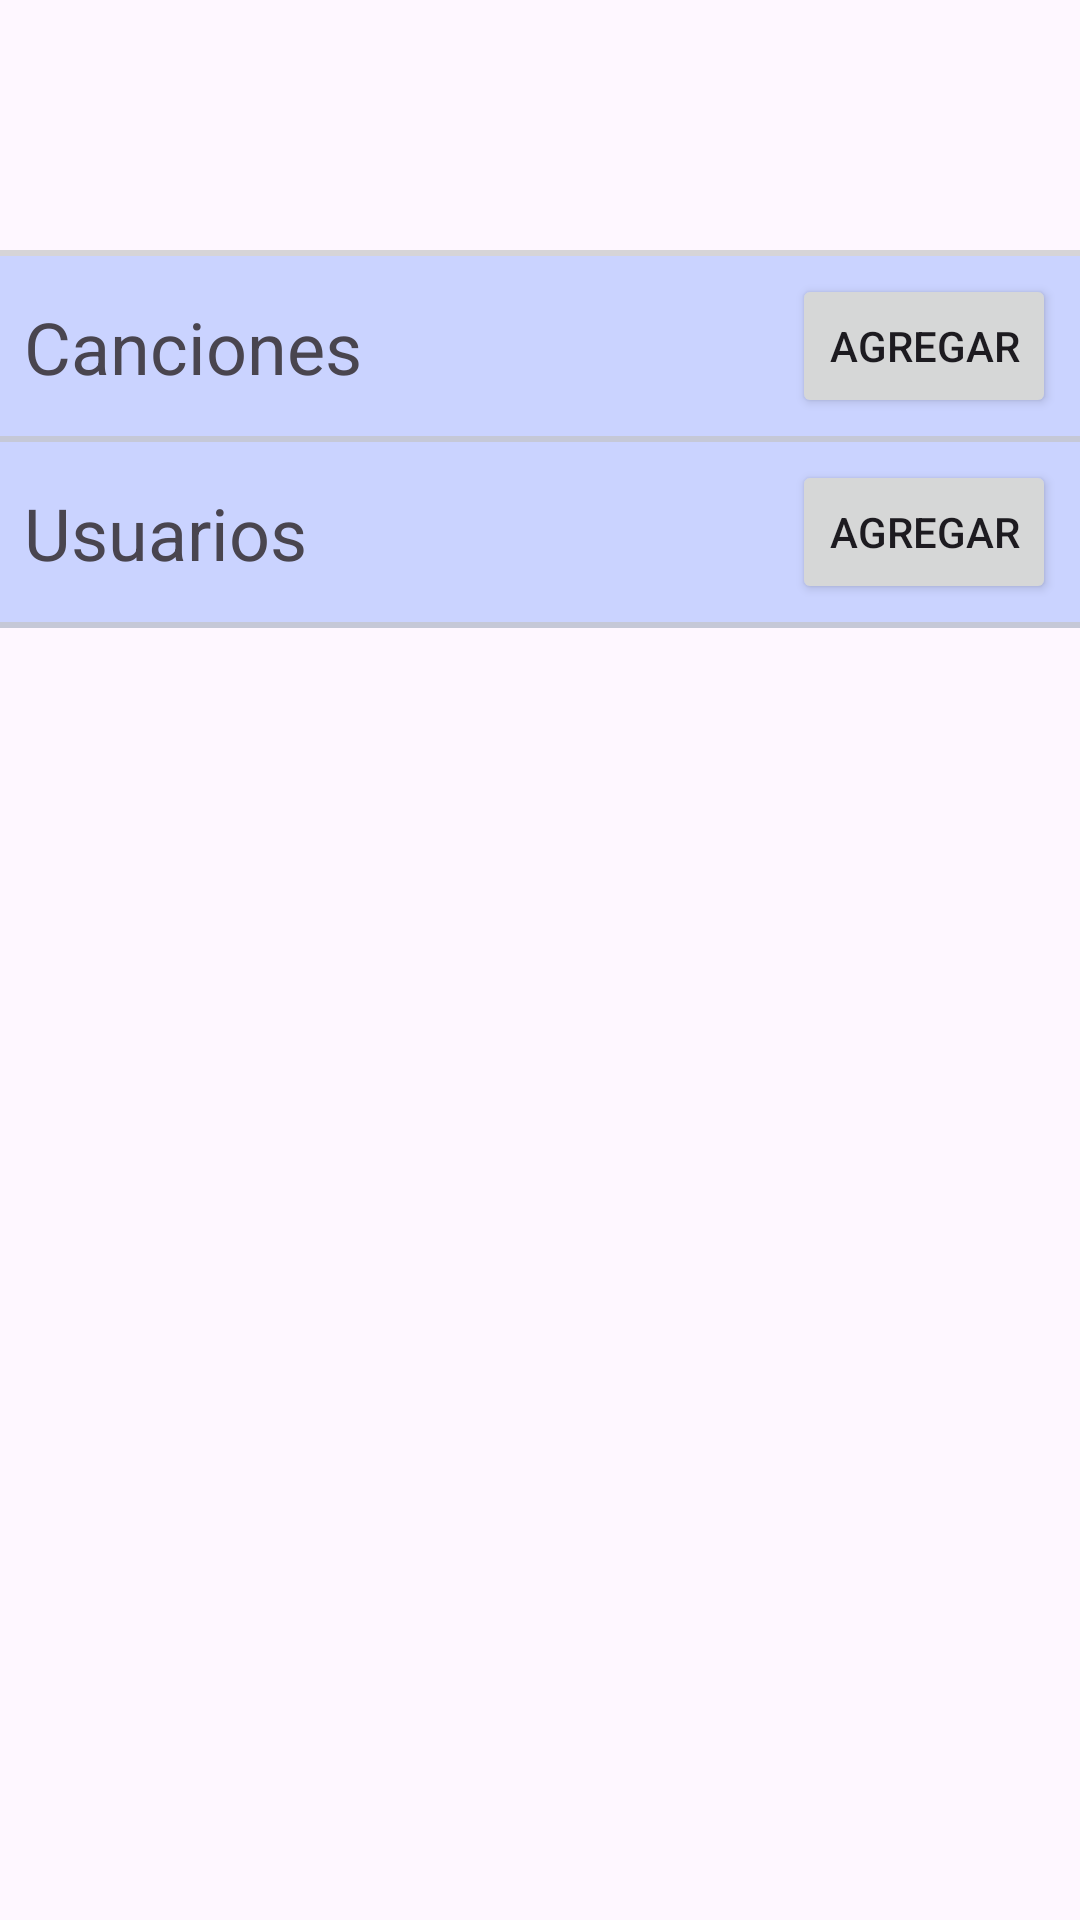

Android layout source for this screen:
<!-- AndroidManifest.xml: application theme Theme.Ensayos -->
<!-- res/layout/fragment_vergrupo_detalle.xml -->
<?xml version="1.0" encoding="utf-8"?>
<androidx.constraintlayout.widget.ConstraintLayout xmlns:android="http://schemas.android.com/apk/res/android"
    xmlns:app="http://schemas.android.com/apk/res-auto"
    xmlns:tools="http://schemas.android.com/tools"
    android:id="@+id/frameLayout"
    android:layout_width="match_parent"
    android:layout_height="match_parent"
    tools:context=".view.fragment.VergrupodetalleFragment" >

    <TextView
        android:id="@+id/lbNombre"
        android:layout_width="0dp"
        android:layout_height="wrap_content"
        android:layout_marginTop="16dp"
        android:textAlignment="center"

        android:textSize="24sp"
        android:textStyle="bold"
        app:layout_constraintEnd_toEndOf="parent"
        app:layout_constraintStart_toStartOf="parent"
        app:layout_constraintTop_toTopOf="parent"
        tools:text="Nombre Grupo" />

    <TextView
        android:id="@+id/lbDescripcion"
        android:layout_width="0dp"
        android:layout_height="wrap_content"
        android:layout_marginStart="8dp"
        android:layout_marginTop="8dp"
        android:layout_marginEnd="8dp"
        android:ems="10"
        android:gravity="start|top"
        android:inputType="textMultiLine|textNoSuggestions"
        android:textStyle="italic"
        app:layout_constraintEnd_toEndOf="parent"
        app:layout_constraintStart_toStartOf="parent"
        app:layout_constraintTop_toBottomOf="@+id/lbNombre"
        tools:text="Descripcion del grupo \n mmultilínea" />

    <ImageView
        android:id="@+id/separadorDetallesGrupo"
        android:layout_width="0dp"
        android:layout_height="2dp"
        android:layout_marginTop="8dp"
        android:src="@drawable/separador"
        app:layout_constraintEnd_toEndOf="parent"
        app:layout_constraintStart_toStartOf="parent"
        app:layout_constraintTop_toBottomOf="@+id/lbDescripcion" />

    <ScrollView
        android:id="@+id/scrollView"
        android:layout_width="0dp"
        android:layout_height="0dp"
        app:layout_constraintBottom_toBottomOf="parent"
        app:layout_constraintEnd_toEndOf="parent"
        app:layout_constraintStart_toStartOf="parent"
        app:layout_constraintTop_toBottomOf="@+id/separadorDetallesGrupo">

        <androidx.constraintlayout.widget.ConstraintLayout
            android:layout_width="match_parent"
            android:layout_height="wrap_content">

            <androidx.constraintlayout.widget.ConstraintLayout
                android:id="@+id/botoneraCanciones"
                android:layout_width="match_parent"
                android:layout_height="wrap_content"
                android:background="@color/celeste"
                app:layout_constraintTop_toTopOf="parent">

                <ImageView
                    android:id="@+id/separadorSuperiorCanciones"
                    android:layout_width="0dp"
                    android:layout_height="2dp"
                    android:src="@drawable/separador"
                    app:layout_constraintBottom_toBottomOf="parent"
                    app:layout_constraintEnd_toEndOf="parent"
                    app:layout_constraintStart_toStartOf="parent" />

                <Button
                    android:id="@+id/btnAgregarCancion"
                    android:layout_width="wrap_content"
                    android:layout_height="wrap_content"
                    android:layout_marginTop="6dp"
                    android:layout_marginEnd="8dp"
                    android:layout_marginBottom="8dp"
                    android:text="Agregar"
                    app:icon="@drawable/baseline_add_circle_outline_24"
                    app:layout_constraintBottom_toBottomOf="parent"
                    app:layout_constraintEnd_toEndOf="parent"
                    app:layout_constraintTop_toTopOf="parent" />

                <TextView
                    android:id="@+id/lbNotas"
                    android:layout_width="wrap_content"
                    android:layout_height="wrap_content"
                    android:layout_marginStart="8dp"
                    android:text="Canciones"
                    android:textSize="24sp"
                    app:layout_constraintBottom_toBottomOf="@+id/btnAgregarCancion"
                    app:layout_constraintStart_toStartOf="parent"
                    app:layout_constraintTop_toTopOf="@+id/btnAgregarCancion" />
            </androidx.constraintlayout.widget.ConstraintLayout>

            <androidx.recyclerview.widget.RecyclerView
                android:id="@+id/verCancionesRecycleView"
                android:layout_width="match_parent"
                android:layout_height="wrap_content"
                app:layout_constraintTop_toBottomOf="@+id/botoneraCanciones"
                tools:itemCount="3"
                tools:listitem="@layout/cancion_item">

            </androidx.recyclerview.widget.RecyclerView>


            <androidx.constraintlayout.widget.ConstraintLayout
                android:id="@+id/botoneraUsuarios"
                android:layout_width="match_parent"
                android:layout_height="wrap_content"
                android:background="@color/celeste"
                app:layout_constraintEnd_toEndOf="parent"
                app:layout_constraintHorizontal_bias="0.0"
                app:layout_constraintStart_toStartOf="parent"
                app:layout_constraintTop_toBottomOf="@+id/verCancionesRecycleView">

                <ImageView
                    android:id="@+id/separadorSuperiorUsuarios"
                    android:layout_width="0dp"
                    android:layout_height="2dp"
                    android:src="@drawable/separador"
                    app:layout_constraintBottom_toBottomOf="parent"
                    app:layout_constraintEnd_toEndOf="parent"
                    app:layout_constraintStart_toStartOf="parent" />

                <Button
                    android:id="@+id/btnAgregarUsuario"
                    android:layout_width="wrap_content"
                    android:layout_height="wrap_content"
                    android:layout_marginTop="6dp"
                    android:layout_marginEnd="8dp"
                    android:layout_marginBottom="8dp"
                    android:text="Agregar"
                    app:icon="@drawable/baseline_add_circle_outline_24"
                    app:layout_constraintBottom_toBottomOf="parent"
                    app:layout_constraintEnd_toEndOf="parent"
                    app:layout_constraintTop_toTopOf="parent" />

                <TextView
                    android:id="@+id/lbUsuarios"
                    android:layout_width="wrap_content"
                    android:layout_height="wrap_content"
                    android:layout_marginStart="8dp"
                    android:text="Usuarios"
                    android:textSize="24sp"
                    app:layout_constraintBottom_toBottomOf="@+id/btnAgregarUsuario"
                    app:layout_constraintStart_toStartOf="parent"
                    app:layout_constraintTop_toTopOf="@+id/btnAgregarUsuario" />
            </androidx.constraintlayout.widget.ConstraintLayout>

            <androidx.recyclerview.widget.RecyclerView
                android:id="@+id/verUsuariosRecycleView"
                android:layout_width="match_parent"
                android:layout_height="wrap_content"
                app:layout_constraintTop_toBottomOf="@+id/botoneraUsuarios"
                tools:itemCount="3"
                tools:listitem="@layout/usuario_item">

            </androidx.recyclerview.widget.RecyclerView>

        </androidx.constraintlayout.widget.ConstraintLayout>
    </ScrollView>

</androidx.constraintlayout.widget.ConstraintLayout>
<!-- res/layout/cancion_item.xml (included above) -->
<?xml version="1.0" encoding="utf-8"?>
<androidx.constraintlayout.widget.ConstraintLayout xmlns:android="http://schemas.android.com/apk/res/android"
    xmlns:app="http://schemas.android.com/apk/res-auto"
    xmlns:tools="http://schemas.android.com/tools"
    android:layout_width="match_parent"
    android:layout_height="wrap_content">

    <TextView
        android:id="@+id/nombre"
        android:layout_width="0dp"
        android:layout_height="wrap_content"
        android:layout_marginStart="8dp"
        android:layout_marginTop="24dp"
        android:layout_marginBottom="24dp"
        android:textAlignment="textStart"
        android:textSize="20sp"
        app:layout_constraintBottom_toBottomOf="parent"
        app:layout_constraintEnd_toStartOf="@+id/imageView2"
        app:layout_constraintStart_toStartOf="parent"
        app:layout_constraintTop_toTopOf="parent" />

    <ImageView
        android:id="@+id/imageView"
        android:layout_width="0dp"
        android:layout_height="wrap_content"
        app:layout_constraintBottom_toBottomOf="parent"
        app:layout_constraintEnd_toEndOf="parent"
        app:layout_constraintStart_toStartOf="@+id/nombre"
        app:srcCompat="@drawable/separador" />

    <ImageView
        android:id="@+id/imageView2"
        android:layout_width="wrap_content"
        android:layout_height="wrap_content"
        android:layout_marginEnd="16dp"
        app:layout_constraintBottom_toTopOf="@+id/imageView"
        app:layout_constraintEnd_toEndOf="parent"
        app:layout_constraintTop_toTopOf="parent"
        app:srcCompat="@drawable/baseline_arrow_forward_ios_24"
        app:tint="@color/colorPrimary" />
</androidx.constraintlayout.widget.ConstraintLayout>
<!-- res/layout/usuario_item.xml (included above) -->
<?xml version="1.0" encoding="utf-8"?>
<androidx.constraintlayout.widget.ConstraintLayout xmlns:android="http://schemas.android.com/apk/res/android"
    xmlns:app="http://schemas.android.com/apk/res-auto"
    xmlns:tools="http://schemas.android.com/tools"
    android:layout_width="match_parent"
    android:layout_height="wrap_content">

    <TextView
        android:id="@+id/nombre"
        android:layout_width="0dp"
        android:layout_height="wrap_content"
        android:layout_marginTop="24dp"
        android:layout_marginBottom="24dp"
        android:textAlignment="center"
        android:textSize="20sp"
        app:layout_constraintBottom_toBottomOf="parent"
        app:layout_constraintEnd_toEndOf="parent"
        app:layout_constraintStart_toStartOf="parent"
        app:layout_constraintTop_toTopOf="parent" />

    <ImageView
        android:id="@+id/imageView"
        android:layout_width="0dp"
        android:layout_height="wrap_content"
        app:layout_constraintBottom_toBottomOf="parent"
        app:layout_constraintEnd_toEndOf="parent"
        app:layout_constraintStart_toStartOf="@+id/nombre"
        app:srcCompat="@drawable/separador" />
</androidx.constraintlayout.widget.ConstraintLayout>
<!-- resources referenced by this layout -->
<resources>
  <color name="celeste">#CAD3FF</color>
  <color name="colorPrimary">#3F51B5</color>
  <!-- drawable separador (drawable) -->
  <?xml version="1.0" encoding="utf-8"?>
  <shape xmlns:android="http://schemas.android.com/apk/res/android"
      android:shape="rectangle">
      <size android:height="2dp" />
      <solid android:color="@color/grey" />
  </shape>
  <style name="Theme.Ensayos" parent="Base.Theme.Ensayos" />
  <color name="grey">#AAC3C3C3</color>
  <style name="Base.Theme.Ensayos" parent="Theme.Material3.DayNight.NoActionBar">
          
          
          
          <item name="colorPrimary">@color/colorPrimary</item>
          
          <item name="colorPrimaryDark">@color/colorPrimaryDark</item>
          
          <item name="colorAccent">@color/colorAccent</item>
          <item name="materialButtonStyle">@style/Theme.Ensayos.Button</item>
  
          <item name="android:windowSplashScreenBackground">@color/white</item>
          <item name="android:windowSplashScreenAnimatedIcon">@drawable/animicono_mini_largo</item>
          <item name="android:windowSplashScreenAnimationDuration">3000</item>
          <item name="windowSplashScreenIconBackgroundColor">#f0e067</item>
      </style>
  <color name="colorPrimaryDark">#2F3D8B</color>
  <color name="colorAccent">#FFC107</color>
  <style name="Theme.Ensayos.Button" parent="Widget.MaterialComponents.Button">
          <item name="cornerSize">50dp</item>
      </style>
  <color name="white">#FFFFFFFF</color>
  <!-- drawable animicono_mini_largo: vector/xml drawable (drawable, 63438 chars, omitted) -->
</resources>
